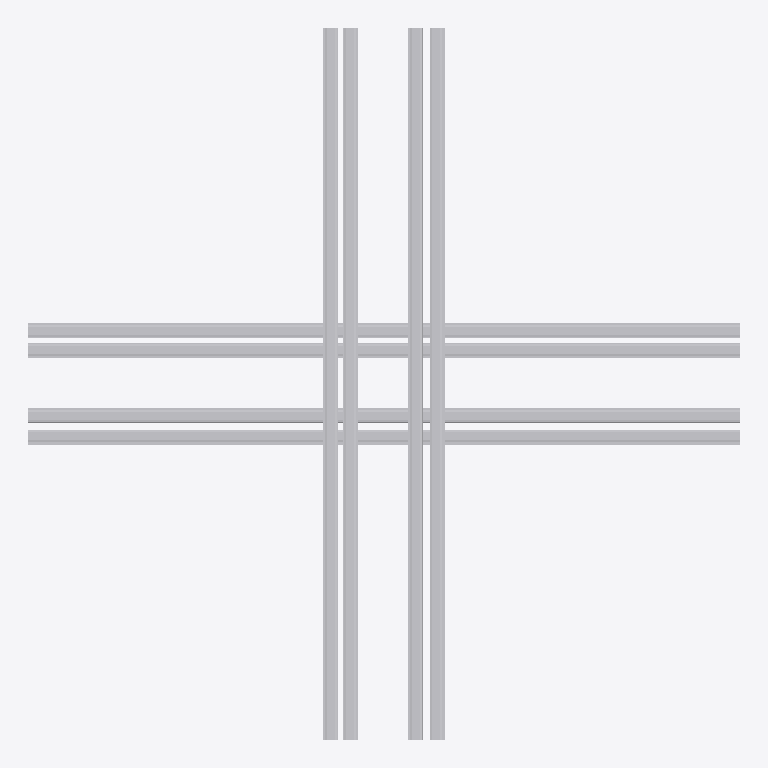
Plan cut of the same IFC building model at storey 'Level 1' (level 0.00 m, cut at 1.40 m), seen from above with north up, elements coloured by IFC class: 16 other elements (light grey). No cut surface shows.
Extent 3.7 m × 3.7 m × 0.5 m (x, y, z). Storeys (1): Level 1 at 0.00 m. Elements (16): 16 IfcBuildingElementProxy.

HEADER;
FILE_DESCRIPTION(('ViewDefinition [CoordinationView_V2.0]'),'2;1');
FILE_NAME('Project Number','2018-07-21T12:18:28',(''),(''),'The EXPRESS Data Manager Version 5.02.0100.07 : ','20170927_1515(x64) - Exporter 18.4.0.0 - Alterna','');
FILE_SCHEMA(('IFC2X3'));
ENDSEC;
DATA;
#112=IFCPROJECT('1HspfKvnb2I8J8j3XW2lMg',#41,'Project Number',$,$,'Project Name','Project Status',(#104),#99);
#4627=IFCSITE('1HspfKvnb2I8J8j3XW2lMe',#41,'Default',$,$,#4624,$,$,.ELEMENT.,(42,21,30,344238),(-71,-3,-35,-194702),0.0,$,$);
#122=IFCBUILDING('1HspfKvnb2I8J8j3XW2lMh',#41,'',$,$,#32,$,'',.ELEMENT.,$,$,$);
#131=IFCBUILDINGSTOREY('1HspfKvnb2I8J8j3YVzGiv',#41,'Level 1',$,'Level:Story Level',#129,$,'Level 1',.ELEMENT.,0.0);
#3756=IFCBUILDINGELEMENTPROXY('2cfb380yPFteae3QmB8kzu',#41,'Generic Models 13:Generic Models 2:151086',$,'Generic Models 13:Generic Models 2',#3755,#3750,'151086',$);
#4036=IFCBUILDINGELEMENTPROXY('2cfb380yPFteae3QmB8kzk',#41,'Generic Models 14:Generic Models 2:151096',$,'Generic Models 14:Generic Models 2',#4035,#4030,'151096',$);
#2644=IFCBUILDINGELEMENTPROXY('2cfb380yPFteae3QmB8kzG',#41,'Generic Models 9:Generic Models 2:151046',$,'Generic Models 9:Generic Models 2',#2643,#2638,'151046',$);
#2924=IFCBUILDINGELEMENTPROXY('2cfb380yPFteae3QmB8kz6',#41,'Generic Models 10:Generic Models 2:151056',$,'Generic Models 10:Generic Models 2',#2923,#2918,'151056',$);
#1812=IFCBUILDINGELEMENTPROXY('2cfb380yPFteae3QmB8kpc',#41,'Generic Models 4:Generic Models 2:150960',$,'Generic Models 4:Generic Models 2',#1811,#1806,'150960',$);
#1532=IFCBUILDINGELEMENTPROXY('2cfb380yPFteae3QmB8kpm',#41,'Generic Models 3:Generic Models 2:150950',$,'Generic Models 3:Generic Models 2',#1531,#1528,'150950',$);
#702=IFCBUILDINGELEMENTPROXY('3OgcwpwNTBWQ1w89FiTFlb',#41,'Generic Models 1:Generic Models 2:150796',$,'Generic Models 1:Generic Models 2',#701,#696,'150796',$);
#412=IFCBUILDINGELEMENTPROXY('3EEmGiqLD6sOYzAczpZ5ly',#41,'Generic Models 2:Generic Models 2:149312',$,'Generic Models 2:Generic Models 2',#410,#403,'149312',$);
#3200=IFCBUILDINGELEMENTPROXY('2cfb380yPFteae3QmB8kzC',#41,'Generic Models 11:Generic Models 2:151066',$,'Generic Models 11:Generic Models 2',#3199,#3194,'151066',$);
#3480=IFCBUILDINGELEMENTPROXY('2cfb380yPFteae3QmB8kzo',#41,'Generic Models 12:Generic Models 2:151076',$,'Generic Models 12:Generic Models 2',#3479,#3474,'151076',$);
#978=IFCBUILDINGELEMENTPROXY('3OgcwpwNTBWQ1w89FiTFlR',#41,'Generic Models 5:Generic Models 2:150834',$,'Generic Models 5:Generic Models 2',#977,#972,'150834',$);
#1258=IFCBUILDINGELEMENTPROXY('3OgcwpwNTBWQ1w89FiTFlL',#41,'Generic Models 6:Generic Models 2:150844',$,'Generic Models 6:Generic Models 2',#1257,#1252,'150844',$);
#4312=IFCBUILDINGELEMENTPROXY('2cfb380yPFteae3QmB8kyK',#41,'Generic Models 15:Generic Models 2:151106',$,'Generic Models 15:Generic Models 2',#4311,#4306,'151106',$);
#4592=IFCBUILDINGELEMENTPROXY('2cfb380yPFteae3QmB8kyQ',#41,'Generic Models 16:Generic Models 2:151116',$,'Generic Models 16:Generic Models 2',#4591,#4586,'151116',$);
#2368=IFCBUILDINGELEMENTPROXY('2cfb380yPFteae3QmB8koI',#41,'Generic Models 8:Generic Models 2:150980',$,'Generic Models 8:Generic Models 2',#2367,#2362,'150980',$);
#2088=IFCBUILDINGELEMENTPROXY('2cfb380yPFteae3QmB8kpi',#41,'Generic Models 7:Generic Models 2:150970',$,'Generic Models 7:Generic Models 2',#2087,#2082,'150970',$);
ENDSEC;
